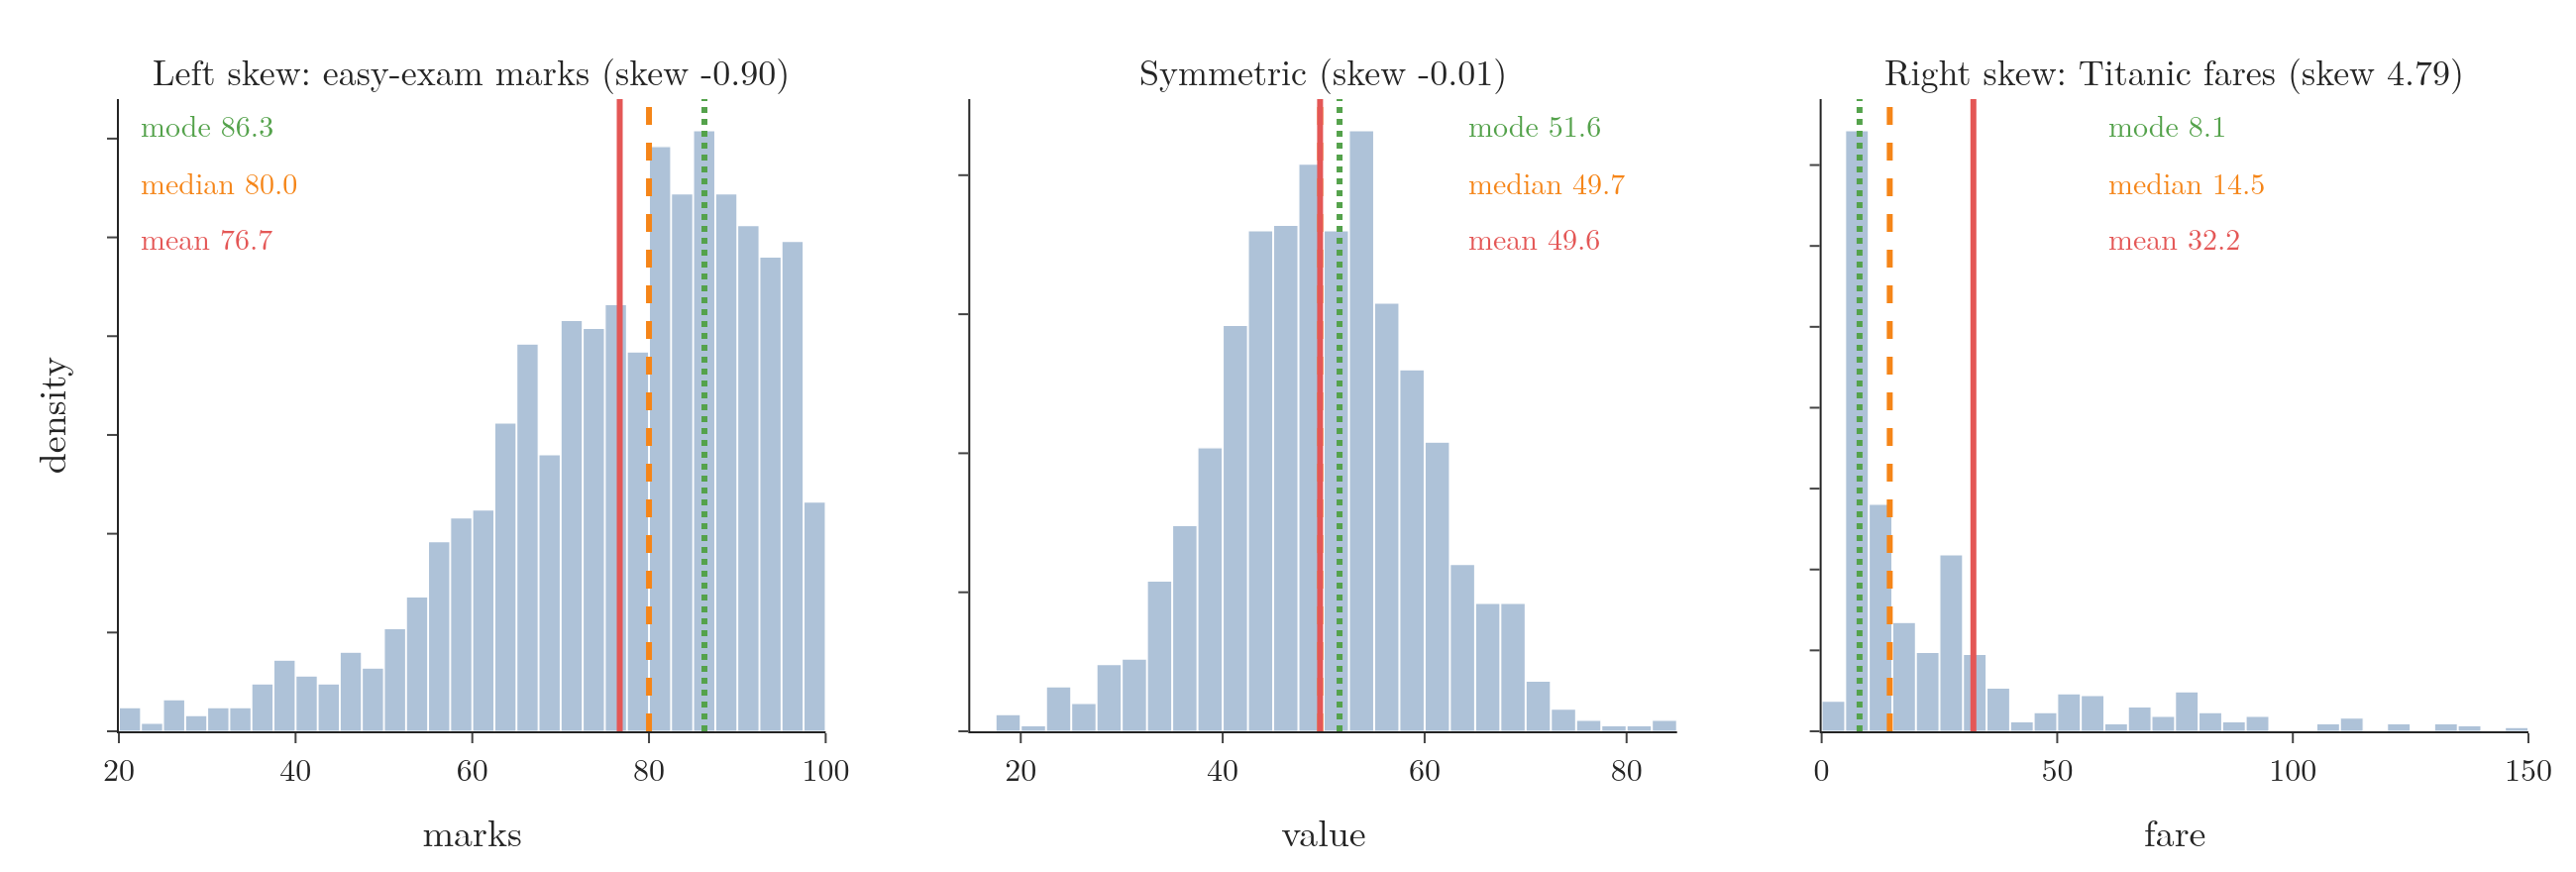

This chart was generated by the following Python code:
"""Mode, median and mean in three shapes: left skew (easy-exam marks, simulated), symmetric (simulated normal),
right skew (Titanic fares). In a skewed column the mean is pulled furthest towards the tail."""
from pathlib import Path
import numpy as np
import pandas as pd
from plotly.subplots import make_subplots
from scipy import stats

here = Path(__file__).parent
BLUE, ORANGE, GREEN, RED = "#4C78A8", "#F58518", "#54A24B", "#E45756"
rng = np.random.default_rng(42)
marks = np.round(100 * rng.beta(5, 1.5, 1000), 1)
sym = rng.normal(50, 10, 1000)
fare = pd.read_csv(here.parent / "data" / "titanic_train.csv")["Fare"].to_numpy()


def kde_mode(x, lo, hi):
    """Mode of a continuous column: the peak of its KDE."""
    g = np.linspace(lo, hi, 4001)
    return g[np.argmax(stats.gaussian_kde(x)(g))]


cases = [  # (title, data, mode, x range, bin size)
    ("Left skew: easy-exam marks", marks, kde_mode(marks, 0, 100), (20, 100), 2.5),
    ("Symmetric", sym, kde_mode(sym, 0, 100), (15, 85), 2.5),
    ("Right skew: Titanic fares", fare, pd.Series(fare).mode()[0], (0, 150), 5),
]
fig = make_subplots(rows=1, cols=3, horizontal_spacing=0.06,
                    subplot_titles=[f"{t} (skew {pd.Series(d).skew():.2f})" for t, d, *_ in cases])
for col, (_, d, mode, (lo, hi), size) in enumerate(cases, start=1):
    fig.add_histogram(x=d[(d >= lo) & (d <= hi)], xbins=dict(start=lo, end=hi, size=size),
                      histnorm="probability density", marker=dict(color=BLUE, opacity=0.45), row=1, col=col)
    marks_ = [("mode", mode, GREEN, "dot"), ("median", np.median(d), ORANGE, "dash"), ("mean", d.mean(), RED, "solid")]
    for i, (name, v, colour, dash) in enumerate(marks_):
        fig.add_vline(x=v, line=dict(color=colour, width=3, dash=dash), layer="above", opacity=1, row=1, col=col)
        fig.add_annotation(x={1: 22, 2: 64, 3: 60}[col], y=1.0 - 0.09 * i, yref=f"y{'' if col == 1 else col} domain", text=f"{name} {v:.1f}",
                           showarrow=False, xanchor="left",
                           font=dict(size=15, color=colour), bgcolor="rgba(255,255,255,0.85)", row=1, col=col)
    fig.update_xaxes(range=[lo, hi], row=1, col=col)
    fig.update_yaxes(showticklabels=False, row=1, col=col)
fig.update_xaxes(title_text="marks", row=1, col=1)
fig.update_xaxes(title_text="value", row=1, col=2)
fig.update_xaxes(title_text="fare", row=1, col=3)
fig.update_yaxes(title_text="density", row=1, col=1)
fig.update_annotations(selector=dict(xref="paper"), font_size=18)
fig.update_layout(template="simple_white", width=1300, height=440, showlegend=False, bargap=0.03,
                  font=dict(family="Latin Modern Roman", size=16), margin=dict(l=60, r=20, t=50, b=50))
fig.write_image(here / "skew_order.png", scale=2)
fig.write_image(here / "skew_order.pdf")
